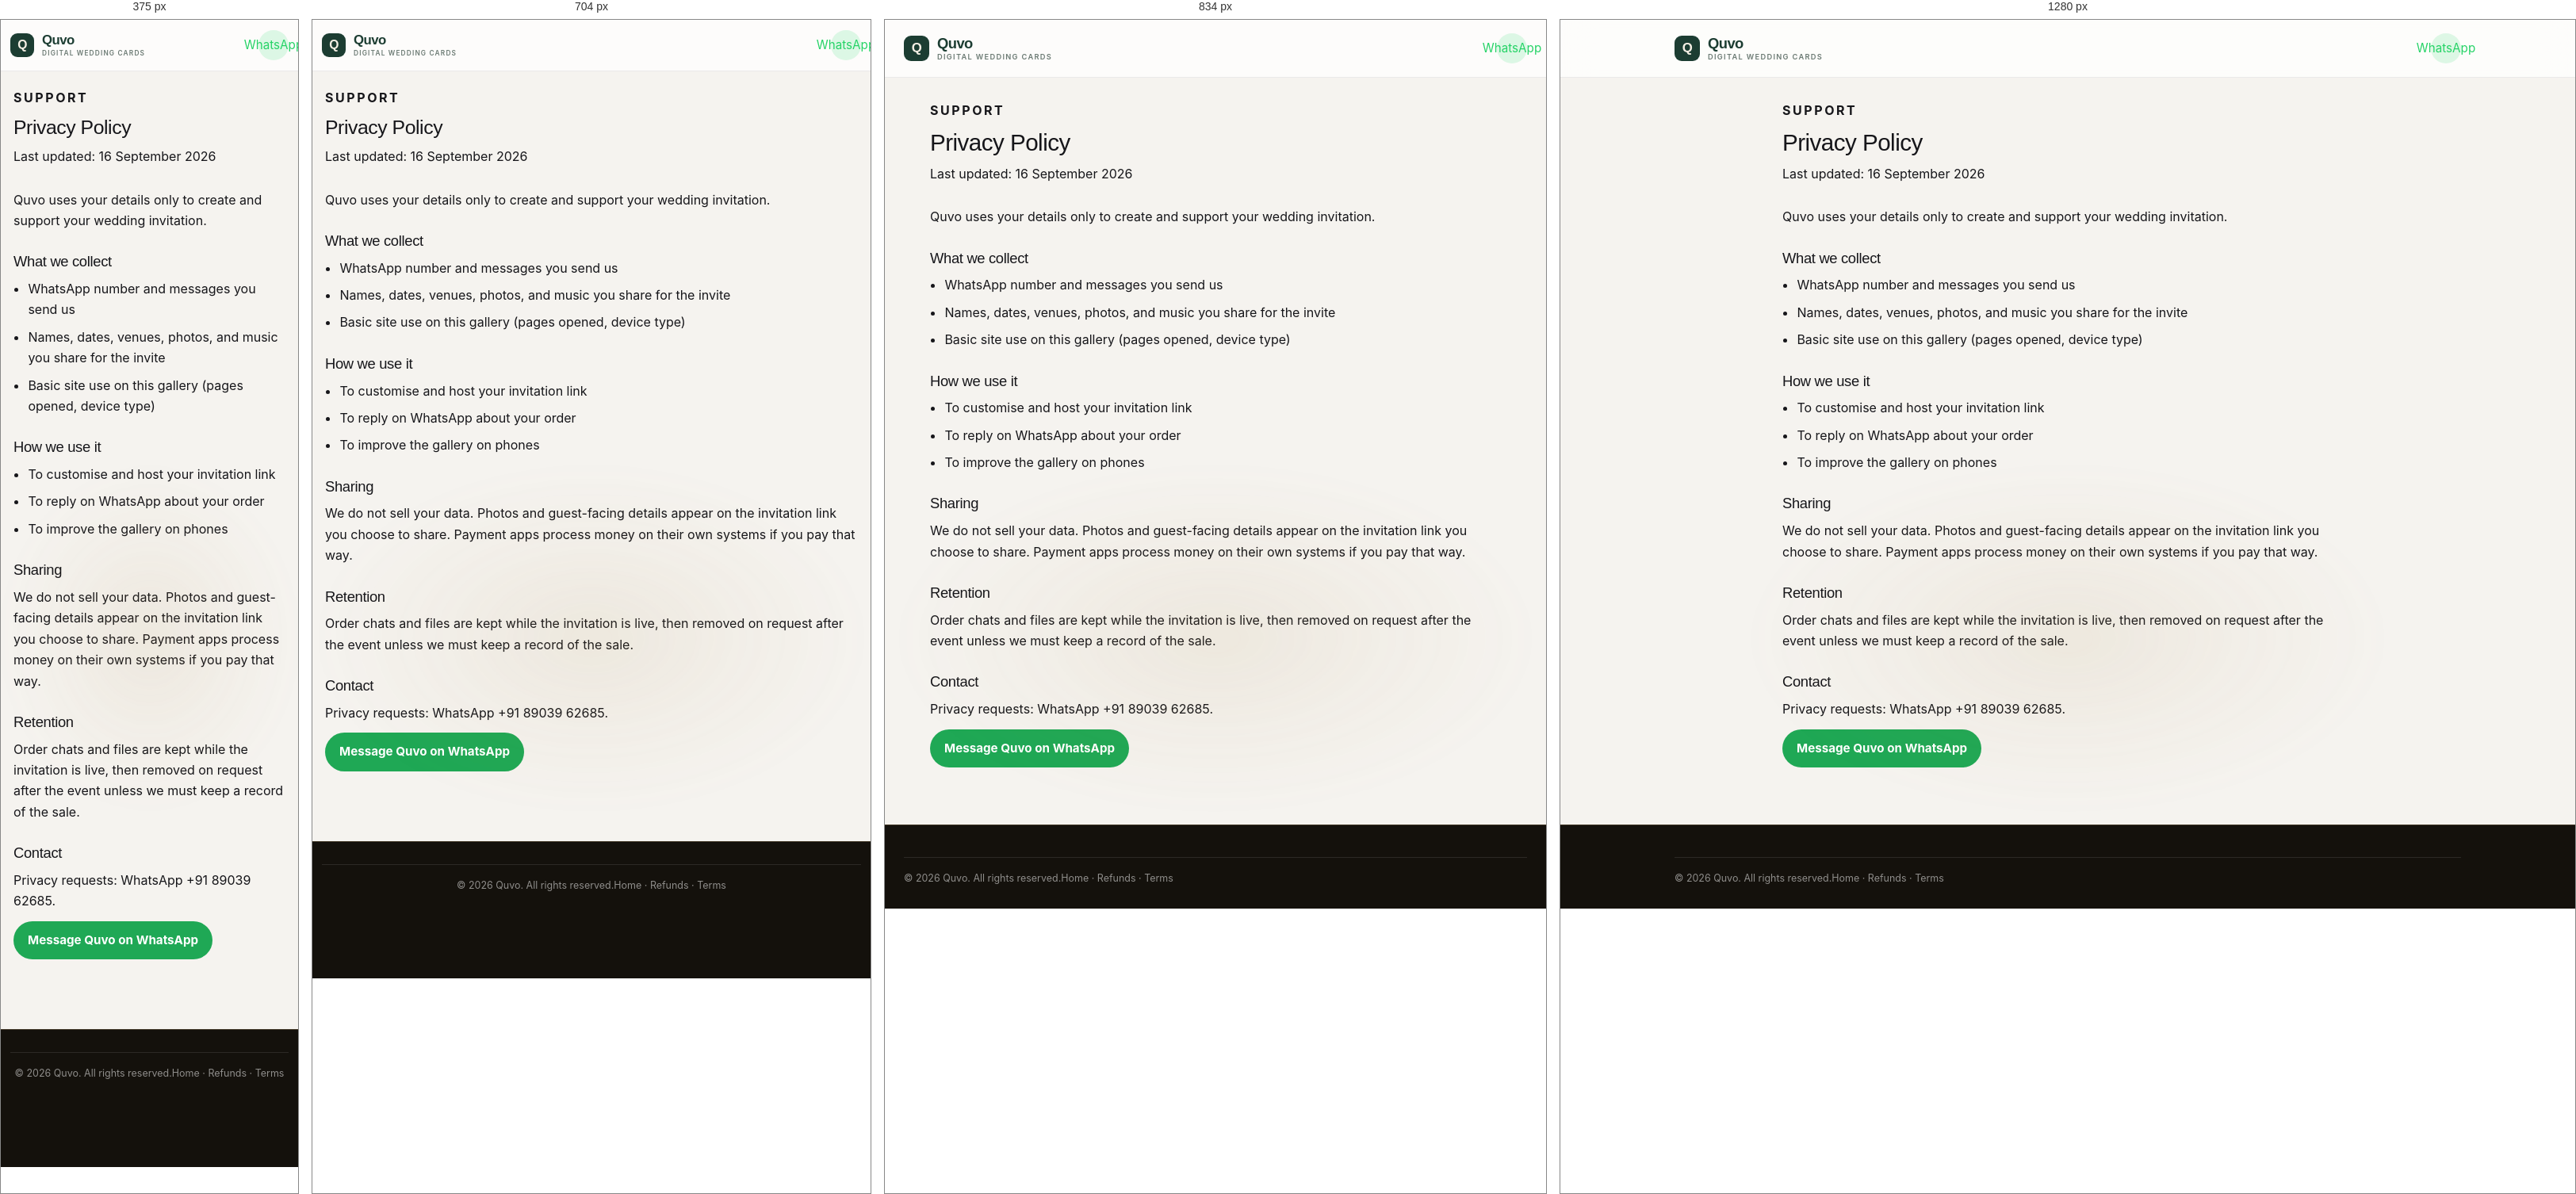
Rendered at 375 px, 704 px, 834 px and 1280 px, left to right.

<!-- file: privacy-policy.html -->
<!DOCTYPE html>
<html lang="en">
<head>
  <meta charset="UTF-8" />
  <meta name="viewport" content="width=device-width, initial-scale=1.0, viewport-fit=cover" />
  <title>Privacy Policy – Quvo</title>
  <meta name="description" content="How Quvo collects and uses information for digital wedding invitations." />
  <link rel="stylesheet" href="styles.css" />
</head>
<body>
  <header class="header-bar">
    <div class="container header-container">
      <a href="./" class="brand-lockup" aria-label="Quvo home">
        <span class="brand-mark" aria-hidden="true">Q</span>
        <span class="brand-copy">
          <span class="brand-name">Quvo</span>
          <span class="brand-tag">Digital wedding cards</span>
        </span>
      </a>
      <a href="https://wa.me/918903962685?text=Hi%20Quvo%2C%20I%20have%20a%20privacy%20question" target="_blank" rel="noopener" class="header-wa-icon" aria-label="Chat on WhatsApp">WhatsApp</a>
    </div>
  </header>
  <main class="legal-wrap">
    <article class="legal-card">
      <p class="legal-kicker">Support</p>
      <h1>Privacy Policy</h1>
      <p class="legal-updated">Last updated: 16 September 2026</p>
      <p>Quvo uses your details only to create and support your wedding invitation.</p>
      <h2>What we collect</h2>
      <ul>
        <li>WhatsApp number and messages you send us</li>
        <li>Names, dates, venues, photos, and music you share for the invite</li>
        <li>Basic site use on this gallery (pages opened, device type)</li>
      </ul>
      <h2>How we use it</h2>
      <ul>
        <li>To customise and host your invitation link</li>
        <li>To reply on WhatsApp about your order</li>
        <li>To improve the gallery on phones</li>
      </ul>
      <h2>Sharing</h2>
      <p>We do not sell your data. Photos and guest-facing details appear on the invitation link you choose to share. Payment apps process money on their own systems if you pay that way.</p>
      <h2>Retention</h2>
      <p>Order chats and files are kept while the invitation is live, then removed on request after the event unless we must keep a record of the sale.</p>
      <h2>Contact</h2>
      <p>Privacy requests: WhatsApp +91 89039 62685.</p>
      <a class="legal-wa" href="https://wa.me/918903962685?text=Hi%20Quvo%2C%20I%20have%20a%20privacy%20question" target="_blank" rel="noopener">Message Quvo on WhatsApp</a>
    </article>
  </main>
  <footer class="footer">
    <div class="container">
      <div class="footer-bottom">
        <span>&copy; 2026 Quvo. All rights reserved.</span>
        <span><a href="./">Home</a> · <a href="refund-and-editing-policy.html">Refunds</a> · <a href="terms.html">Terms</a></span>
      </div>
    </div>
  </footer>
</body>
</html>


/* @media block from styles.css */
@media (max-width: 768px) {
  .hero-action-wrapper {
    display: none;
  }
}

/* @media block from styles.css */
@media (max-width: 768px) {
  .hero-showroom-showcase,
  .hero-showroom-caption {
    display: none;
  }
  .hero-proof-strip {
    margin-bottom: 8px;
  }
}

/* @media block from styles.css */
@media (max-width: 900px) {
  .catalogue-trust-strip {
    grid-template-columns: repeat(2, 1fr);
  }

  .catalogue-trust-item {
    border-right: none;
    border-bottom: 1px solid var(--color-border);
    padding: 12px 18px;
  }

  .catalogue-trust-item:nth-child(odd) {
    border-right: 1px solid var(--color-border);
  }

  .catalogue-trust-item:nth-last-child(-n+2) {
    border-bottom: none;
  }
}

/* @media block from styles.css */
@media (max-width: 520px) {
  .catalogue-trust-strip {
    grid-template-columns: repeat(2, 1fr);
  }

  .catalogue-trust-item {
    padding: 11px 14px;
    gap: 8px;
  }

  .catalogue-trust-icon {
    width: 28px;
    height: 28px;
  }

  .catalogue-trust-icon svg {
    width: 14px;
    height: 14px;
  }

  .catalogue-trust-content strong {
    font-size: 0.72rem;
  }

  .catalogue-trust-content span {
    font-size: 0.62rem;
  }
}

/* @media block from styles.css */
@media (max-width: 600px) {
  .promo-top-bar-inner {
    justify-content: center;
    text-align: center;
  }
  .hero-promo {
    padding-top: 32px;
    padding-bottom: 32px;
  }
  .hero-promo-badge {
    display: none;
  }
  .hero-desc {
    font-size: 0.92rem;
    color: var(--color-text-soft);
    line-height: 1.55;
  }
  .hero-offer-card {
    padding: 22px 20px;
    margin: 22px auto 0;
  }
  .hero-offer-price {
    font-size: 3.6rem;
  }
  .hero-offer-currency {
    font-size: 1.6rem;
  }
}

/* @media block from styles.css */
@media (max-width: 900px) {
  .header-bar {
    position: relative;
    backdrop-filter: none;
    -webkit-backdrop-filter: none;
  }
}

/* @media block from styles.css */
@media (max-width: 600px) {
  .hero {
    padding: 16px 0 8px;
  }

  .hero-title {
    font-size: clamp(2rem, 8vw, 2.5rem);
    line-height: 1.08;
    margin-bottom: 12px;
    max-width: 14ch;
  }

  .hero-desc {
    font-size: 0.92rem;
    max-width: 320px;
    line-height: 1.5;
  }
}

/* @media block from styles.css */
@media (max-width: 600px) {
  .catalogue-section {
    padding: 56px 0 180px;
  }
}

/* @media block from styles.css */
@media (max-width: 768px) {
  .controls-card {
    display: none;
  }
}

/* @media block from styles.css */
@media (max-width: 480px) {
  .tier-floating-nav {
    bottom: 14px;
    left: 0;
    right: 0;
    margin: 0 auto;
    max-width: calc(100vw - 16px);
  }
  .glass-radio-group label {
    min-width: 56px;
    font-size: 0.70rem;
    padding: 0.5rem 0.6rem;
    gap: 4px;
  }
  .tier-meta {
    font-size: 0.62rem;
    opacity: 0.65;
  }
}

/* @media block from styles.css */
@media (max-width: 600px) {
  .floating-whatsapp {
    bottom: 92px;
    right: 14px;
    width: 48px;
    height: 48px;
    z-index: 999 !important;
  }
  .floating-whatsapp svg {
    width: 26px;
    height: 26px;
  }
}

/* @media block from styles.css */
@media (max-width: 380px) {
  .floating-whatsapp {
    bottom: 86px;
    right: 12px;
    width: 44px;
    height: 44px;
  }
  .floating-whatsapp svg {
    width: 24px;
    height: 24px;
  }
}

/* @media block from styles.css */
@media (max-width: 1024px) {
  .templates-grid {
    grid-template-columns: repeat(2, 1fr);
    gap: 22px 18px;
  }
}

/* @media block from styles.css */
@media (max-width: 640px) {
  .templates-grid:not(.view-list) {
    grid-template-columns: 1fr !important;
    gap: 20px !important;
    padding: 0 4px;
  }

  .templates-grid:not(.view-list) .template-card {
    min-height: 480px !important;
    aspect-ratio: 4 / 5 !important;
    border-radius: 24px !important;
  }

  .templates-grid:not(.view-list) .template-card-content {
    bottom: var(--card-padding-mobile) !important;
    left: var(--card-padding-mobile) !important;
    right: var(--card-padding-mobile) !important;
    gap: 10px !important;
  }

  .templates-grid:not(.view-list) .template-card-title {
    font-size: 1.55rem !important;
  }

  .templates-grid:not(.view-list) .template-card-desc {
    font-size: 0.84rem !important;
  }

  .templates-grid:not(.view-list) .template-card-price {
    font-size: 1.6rem !important;
  }

  .templates-grid:not(.view-list) .template-btn-preview,
  .templates-grid:not(.view-list) .template-btn-order,
  .templates-grid:not(.view-list) .template-btn-wa {
    height: 48px !important;
    font-size: 0.9rem !important;
  }

  .templates-grid:not(.view-list) .template-card-overlay {
    background: linear-gradient(
      to bottom,
      rgba(0, 0, 0, 0) 30%,
      rgba(0, 0, 0, 0.15) 40%,
      rgba(0, 0, 0, 0.55) 52%,
      rgba(0, 0, 0, 0.88) 68%,
      rgba(0, 0, 0, 0.97) 84%,
      rgba(0, 0, 0, 0.99) 100%
    );
  }
}

/* @media block from styles.css */
@media (max-width: 768px) {
  .header-bar {
    padding: 10px 0;
  }

  .container {
    padding: 0 12px;
  }

  .logo-img {
    height: 22px;
    max-width: 100px;
  }

  .brand-mark {
    width: 30px;
    height: 30px;
    font-size: 0.98rem;
  }

  .brand-name {
    font-size: 1.05rem;
  }

  .brand-tag {
    font-size: 0.52rem;
  }

  .header-bar {
    padding: 10px 0;
    padding-top: max(10px, env(safe-area-inset-top));
  }

  .hero-action-wrapper a,
  .hero-primary-cta,
  .hero-wa-cta {
    min-height: 48px;
  }

  .floating-whatsapp {
    bottom: max(88px, calc(env(safe-area-inset-bottom) + 76px));
    right: max(14px, env(safe-area-inset-right));
  }

  .header-container {
    gap: 6px;
  }

  .header-actions {
    gap: 6px !important;
  }

  .header-blog-btn {
    display: none !important;
  }

  .currency-switch-container {
    gap: 1px;
  }

  .currency-btn {
    padding: 4px 6px;
    font-size: 0.62rem;
    min-width: 32px;
  }

  .cta-text-full {
    display: none !important;
  }

  .cta-text-short {
    display: inline-block !important;
  }

  .header-cta {
    white-space: nowrap;
    padding: 6px 11px !important;
    font-size: 0.72rem !important;
    font-weight: 700;
  }
}

/* @media block from styles.css */
@media (max-width: 520px) {
  .budget-pill-btn {
    display: none !important;
  }
}

/* @media block from styles.css */
@media (max-width: 600px) {
  .urgency-text-full {
    display: none !important;
  }
  .urgency-text-short {
    display: inline-block !important;
  }

  .urgency-banner {
    padding: 9px 0;
  }

  .urgency-inner {
    flex-direction: row;
    flex-wrap: wrap;
    justify-content: center;
    align-items: center;
    gap: 6px 14px;
  }

  .urgency-countdown,
  .urgency-viewers {
    font-size: var(--text-micro);
    gap: 5px;
  }

  .urgency-timer {
    padding: 2px 9px;
    font-size: var(--text-micro);
  }

  .urgency-dot {
    width: 7px;
    height: 7px;
  }
}

/* @media block from styles.css */
@media (max-width: 600px) {
  .section-title {
    font-size: 1.5rem;
    line-height: 1.15;
    max-width: 280px;
    margin-left: auto;
    margin-right: auto;
  }

  .section-subtitle {
    padding: 0 20px;
    margin-bottom: 24px;
    font-size: 0.82rem;
  }
}

/* @media block from styles.css */
@media (max-width: 600px) {
  .how-it-works {
    padding: 24px 16px;
    text-align: center;
  }

  .how-it-works .container {
    display: flex;
    flex-direction: column;
    align-items: center;
  }

  .how-it-works-toggle {
    width: 100%;
    max-width: 320px;
    padding: 15px 24px;
    font-size: 0.95rem;
  }
}

/* @media block from styles.css */
@media (max-width: 600px) {
  .how-it-works {
    padding: 18px 0 8px;
  }

  .how-steps {
    flex-direction: column;
    gap: 10px;
    align-items: stretch;
  }

  .how-step {
    flex: 1 1 auto;
    max-width: 100%;
    padding: 14px 16px 16px;
    text-align: left;
    display: grid;
    grid-template-columns: 36px 1fr;
    grid-template-areas:
      "icon  arrow"
      "icon  title"
      ".     desc";
    column-gap: 12px;
    row-gap: 4px;
  }

  .how-step-icon {
    grid-area: icon;
    font-size: 1.3rem;
    margin: 0;
    align-self: center;
    justify-self: center;
    width: 36px;
    height: 36px;
    border-radius: 50%;
    background-color: var(--color-brand-gold-light);
    display: flex;
    align-items: center;
    justify-content: center;
  }

  .how-step-title {
    grid-area: title;
    font-size: 0.85rem;
    margin: 0;
  }

  .how-step-desc {
    grid-area: desc;
    font-size: 0.72rem;
    line-height: 1.45;
  }

  /* Hide the between-card arrow div, render a small arrow inside each
     card's top-right corner via a ::after on the icon (which sits in the
     top-right of the grid). */
  .how-step-arrow {
    display: none;
  }

  .how-step-icon::after {
    content: "↓";
    position: absolute;
    top: 12px;
    right: 14px;
    color: var(--color-brand-gold);
    font-size: 0.95rem;
    opacity: 0.7;
    line-height: 1;
  }
}

/* @media block from styles.css */
@media (max-width: 480px) {
  .testimonial-card {
    flex: 0 0 86vw;
    max-width: 420px;
  }
}

/* @media block from styles.css */
@media (max-width: 480px) {
  .testimonials-nav-btn {
    width: 32px;
    height: 32px;
    font-size: 0.9rem;
  }
}

/* @media block from styles.css */
@media (max-width: 600px) {
  .testimonials-wrapper {
    padding-bottom: 56px;
  }

  .testimonials-nav-btn {
    top: auto;
    bottom: 8px;
    transform: none;
  }

  .testimonials-nav-prev { left: calc(50% - 50px); }
  .testimonials-nav-next { left: calc(50% + 18px); }

  .testimonials-nav-btn:hover {
    transform: translateY(-1px);
  }
}

/* @media block from styles.css */
@media (max-width: 600px) {
  .testimonial-quote {
    font-size: 0.92rem;
    line-height: 1.6;
  }
}

/* @media block from styles.css */
@media (max-width: 600px) {
  .trust-item {
    flex: 0 0 82vw;
    max-width: 360px;
    min-width: 0;
  }
}

/* @media block from styles.css */
@media (max-width: 600px) {
  .guides-section {
    padding: 56px 0 32px;
  }

  .guide-card {
    padding: 18px 20px;
  }

  .guide-title {
    font-size: 1rem;
  }
}

/* @media block from styles.css */
@media (max-width: 600px) {
  .final-cta {
    padding: 56px 0;
  }

  .final-cta .container {
    padding: 32px 20px;
    border-radius: var(--radius-md);
  }

  .final-cta-buttons {
    gap: 8px;
  }

  .final-cta-buttons .btn-hero-primary,
  .final-cta-buttons .btn-hero-whatsapp {
    font-size: 0.78rem;
    padding: 12px 14px;
  }

  .final-cta-micro {
    gap: 6px 16px;
    font-size: var(--text-micro);
  }
}

/* @media block from styles.css */
@media (min-width: 769px) {
  .footer {
    padding: 40px 0 28px;
  }

  .footer-inner {
    grid-template-columns: 1.2fr 1fr;
    align-items: start;
    gap: 32px 48px;
  }

  .footer-nav {
    gap: 24px 40px;
  }

  .footer-wa {
    display: inline-flex;
    width: auto;
    padding: 12px 20px;
  }

  .footer-bottom {
    grid-column: 1 / -1;
    justify-content: flex-start;
  }
}

/* @media block from styles.css */
@media (max-width: 768px) {
  .hero-title {
    font-size: 2.1rem;
  }

  .pricing-grid {
    display: flex;
    flex-direction: row;
    overflow-x: auto;
    scroll-snap-type: x mandatory;
    scroll-behavior: smooth;
    gap: 12px;
    padding: 6px 16px 16px;
    margin-left: -16px;
    margin-right: -16px;
    -webkit-overflow-scrolling: touch;
    scrollbar-width: none;
  }

  .pricing-grid::-webkit-scrollbar {
    display: none;
  }

  .pricing-card {
    flex: 0 0 84vw;
    max-width: 310px;
    scroll-snap-align: center;
    scroll-snap-stop: always;
    box-sizing: border-box;
    padding: 18px 16px;
    overflow: hidden;
  }

  .pricing-card.featured {
    transform: none;
    border: 1.5px solid var(--color-brand-gold);
    box-shadow: 0 8px 24px rgba(192, 149, 89, 0.15);
  }

  /* Row parameters mobile spacing — handled by the dedicated
     .template-card 3-column composition block earlier in this file. */
}

/* @media block from styles.css */
@media (max-width: 900px) {

  /* Floating tier nav is now visible on all viewports */

  html,
  body {
    overflow-x: hidden;
  }

  .hero {
    padding: 18px 0 14px;
  }

  .how-it-works {
    padding: 24px 0 6px;
  }

  .pricing-section {
    padding: 24px 0;
  }

  .social-proof {
    padding: 36px 0 24px;
  }

  .catalogue-section {
    padding: 32px 0 120px;
  }

  .faq-section {
    padding: 36px 0 28px;
  }
}

/* @media block from styles.css */
@media (max-width: 768px) {
  .preview-modal-panel {
    width: 100vw;
    height: 100dvh;
    max-height: 100dvh;
    border-radius: 0;
    border: none;
  }

  .preview-modal-header {
    padding: 10px 14px;
    gap: 8px;
  }

  .preview-title-row {
    display: flex;
    align-items: center;
    gap: 8px;
  }

  .preview-modal-title {
    font-size: 0.95rem;
    max-width: 170px;
    white-space: nowrap;
    overflow: hidden;
    text-overflow: ellipsis;
  }

  .preview-price-badge {
    font-size: 0.76rem;
    padding: 2px 7px;
    white-space: nowrap;
  }

  .preview-header-btn {
    padding: 4px 10px;
    font-size: 0.72rem;
    white-space: nowrap;
  }

  .preview-modal-body {
    align-items: flex-start;
    padding: 4px 6px 8px;
    overflow: hidden;
  }

  /* Authentic 375x812 iPhone Resolution Frame — Scaled to fit modal canvas */
  .preview-modal-iframe-wrap {
    position: relative;
    width: 375px;
    height: 812px;
    background-color: #000000;
    border-radius: 44px;
    padding: 34px 10px 10px 10px;
    box-shadow: 0 20px 60px rgba(0, 0, 0, 0.85), 0 0 0 8px #18181b, 0 0 0 9px rgba(255, 255, 255, 0.15);
    flex-shrink: 0;
    margin: 0 auto;
    transform-origin: center top;
  }

  .preview-modal-iframe {
    border-radius: 34px;
  }

  .preview-modal-phone-notch {
    display: block !important;
    top: 10px;
    width: 96px;
    height: 24px;
    border-radius: 14px;
  }

  .phone-button {
    display: block !important;
  }

  .phone-vol-up { left: -14px; top: 120px; width: 4px; height: 48px; }
  .phone-vol-down { left: -14px; top: 180px; width: 4px; height: 48px; }
  .phone-power { right: -14px; top: 140px; width: 4px; height: 60px; }

  .preview-side-arrow {
    width: 34px;
    height: 34px;
    font-size: 1.4rem;
    background: rgba(12, 9, 18, 0.8);
    border-color: rgba(212, 175, 55, 0.3);
  }

  .side-arrow-prev { left: 6px; }
  .side-arrow-next { right: 6px; }

  .preview-modal-toolbar {
    padding: 10px 12px 14px;
    flex-direction: column;
    align-items: stretch;
    gap: 10px;
  }

  .preview-toolbar-top-row {
    display: flex;
    align-items: center;
    justify-content: space-between;
    width: 100%;
  }

  .promo-top-bar-inner {
    justify-content: center;
    flex-wrap: wrap;
    gap: 8px;
    text-align: center;
  }
  .promo-top-text {
    font-size: 0.82rem;
  }

  .preview-modal-actions {
    width: 100%;
    display: flex !important;
    flex-direction: row !important;
    align-items: center !important;
    justify-content: center !important;
    gap: 8px !important;
    flex-wrap: nowrap !important;
  }

  .preview-toolbar-buy {
    width: auto !important;
    flex: 1 1 50% !important;
    padding: 10px 12px !important;
    font-size: 0.8rem !important;
    text-align: center;
    border-radius: var(--border-radius-pill);
    box-shadow: 0 4px 16px rgba(37, 211, 102, 0.45);
    white-space: nowrap !important;
    justify-content: center;
  }
}

/* @media block from styles.css */
@media (max-width: 768px) {
  .policy-card {
    padding: 22px 20px;
  }
  .policy-header h1 {
    font-size: 1.75rem;
  }
}

/* @media block from styles.css */
@media (max-width: 768px) {
  .budget-downsell-card {
    flex-direction: column;
    text-align: center;
    padding: 20px 18px;
  }
  .budget-downsell-left {
    flex-direction: column;
    gap: 10px;
  }
  .budget-downsell-cta {
    width: 100%;
    justify-content: center;
  }
}

/* @media block from styles.css */
@media (max-width: 580px) {
  .header-blog-btn {
    display: none;
  }
}

/* @media block from styles.css */
@media (max-width: 768px) {
  .hero-showroom {
    min-height: 0;
    padding: 22px 0 18px;
  }

  .hero-showroom::before {
    background:
      linear-gradient(180deg, rgba(13, 7, 20, 0.62), rgba(13, 7, 20, 0.96)),
      url("assets/hero-botanical-frame.png") 42% center / cover no-repeat;
    opacity: 0.58;
  }

  .hero-showroom .container {
    padding-inline: 18px;
    padding-bottom: 78px;
  }

  .hero-kicker {
    margin-bottom: 9px;
    font-size: 0.58rem;
    letter-spacing: 0.11em;
  }

  .hero-headline {
    font-size: clamp(2rem, 10vw, 2.7rem);
    line-height: 1.04;
    margin-bottom: 10px;
  }

  .hero-subheadline {
    max-width: 34ch;
    margin: 0 auto 10px;
    font-size: 0.88rem;
    line-height: 1.45;
  }

  .hero-process-line {
    display: none;
  }

  .hero-action-wrapper {
    display: flex;
    margin-bottom: 12px;
  }

  .hero-primary-cta {
    min-height: 44px;
    padding: 11px 22px;
    font-size: 0.88rem;
  }

  .hero-wa-cta {
    display: none;
  }

  .hero-proof-strip {
    position: absolute;
    left: 18px;
    bottom: 19px;
    gap: 7px;
    margin: 0;
    padding: 8px 12px;
    font-size: 0.68rem;
    white-space: nowrap;
  }

  .hero-proof-strip > :nth-child(4),
  .hero-proof-strip > :nth-child(5),
  .hero-proof-item:first-child .hero-proof-text {
    display: none;
  }

  .hero-showroom-showcase {
    position: absolute;
    right: 22px;
    bottom: 5px;
    display: flex;
    width: 138px;
    height: 82px;
    margin: 0;
    padding: 0;
    overflow: visible;
    gap: 0;
  }

  .showroom-card {
    position: absolute;
    top: 0;
    left: 50%;
    width: 52px;
    height: 74px;
    border-radius: 8px;
  }

  .showroom-card-classic {
    transform: translateX(-68px) rotate(-9deg) translateY(5px) !important;
  }

  .showroom-card-premium.is-hero-center {
    width: 57px;
    height: 80px;
    transform: translateX(-29px) translateY(-2px) scale(1.04) !important;
  }

  .showroom-card-luxury {
    transform: translateX(13px) rotate(9deg) translateY(5px) !important;
  }

  .showroom-card-media {
    height: 100%;
    aspect-ratio: auto;
  }

  .showroom-card-footer,
  .showroom-card-overlay,
  .showroom-popular-pill {
    display: none;
  }

  .hero-showroom-caption {
    display: none;
  }
}

/* @media block from styles.css */
@media (max-width: 640px) {
  .templates-grid.view-list .template-card {
    padding: 10px 12px !important;
    gap: 10px !important;
    border-radius: 14px !important;
  }
  .templates-grid.view-list .template-card-media {
    width: 48px !important;
    height: 48px !important;
    border-radius: 10px !important;
  }
  .templates-grid.view-list .template-card-title {
    font-size: 0.92rem !important;
  }
  .templates-grid.view-list .template-card-action-side {
    gap: 8px !important;
  }
  .templates-grid.view-list .template-card-price {
    font-size: 0.95rem !important;
  }
  .templates-grid.view-list .template-btn-preview-primary {
    padding: 7px 11px !important;
    font-size: 0.76rem !important;
  }
  .templates-grid.view-list .btn-text-invitation {
    display: none !important;
  }
  .templates-grid.view-list .wa-text-label {
    display: none !important;
  }
  .templates-grid.view-list .template-card-wa-link {
    padding: 7px !important;
    width: 32px !important;
    height: 32px !important;
    justify-content: center !important;
    border-radius: 50% !important;
  }
}

/* @media block from styles.css */
@media (max-width: 540px) {
  .preview-actions-row {
    flex-direction: column !important;
    width: 100% !important;
    gap: 8px !important;
  }
  .preview-toolbar-razorpay,
  .preview-toolbar-wa {
    width: 100% !important;
    max-width: 100% !important;
  }
}

/* @media block from styles.css */
@media (max-width: 768px) {
  .legal-wrap {
    padding: 20px 16px 88px;
  }
  .legal-card h1 {
    font-size: 1.55rem;
  }
}

/* @media block from styles.css */
@media (max-width: 768px) {
  .hero-action-wrapper {
    display: flex !important;
    flex-direction: column;
    width: 100%;
    gap: 10px;
    margin-bottom: 14px;
  }

  .hero-primary-cta,
  .hero-wa-cta {
    display: flex !important;
    width: 100%;
    min-height: 48px;
    box-sizing: border-box;
  }

  .hero-showroom .container {
    padding-bottom: 18px !important;
  }

  .hero-proof-strip {
    position: static !important;
    left: auto !important;
    bottom: auto !important;
    white-space: normal;
    margin: 8px auto 0;
  }

  .preview-modal-iframe-wrap {
    width: 100% !important;
    height: 100% !important;
    max-width: none !important;
    border-radius: 0 !important;
    padding: 0 !important;
    box-shadow: none !important;
    transform: none !important;
    margin: 0 !important;
  }

  .preview-modal-iframe {
    border-radius: 0 !important;
    width: 100% !important;
    height: 100% !important;
  }

  .preview-modal-phone-notch,
  .phone-button {
    display: none !important;
  }

  .preview-modal-body {
    padding: 0 !important;
    flex: 1;
    min-height: 0;
  }

  .footer {
    padding-bottom: calc(108px + env(safe-area-inset-bottom)) !important;
  }

  .templates-grid:not(.view-list) .template-card {
    min-height: 420px !important;
  }

  .faq-question {
    min-height: 48px;
    text-align: left;
  }
}